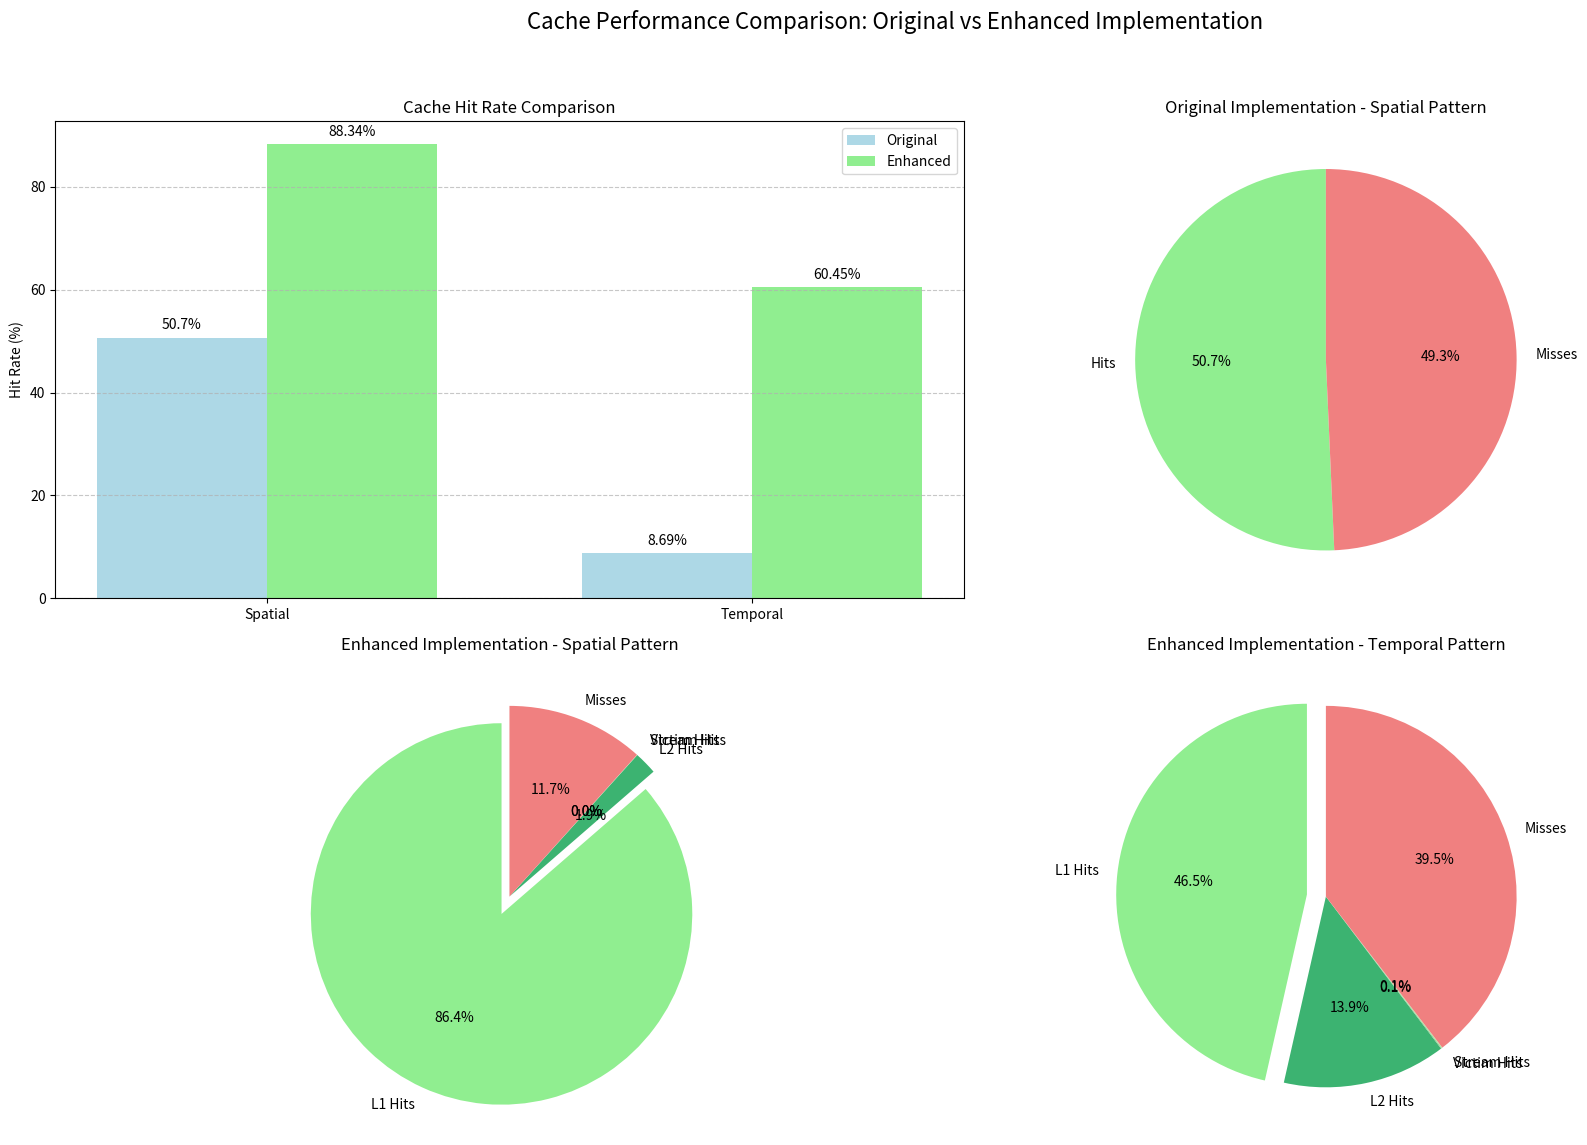
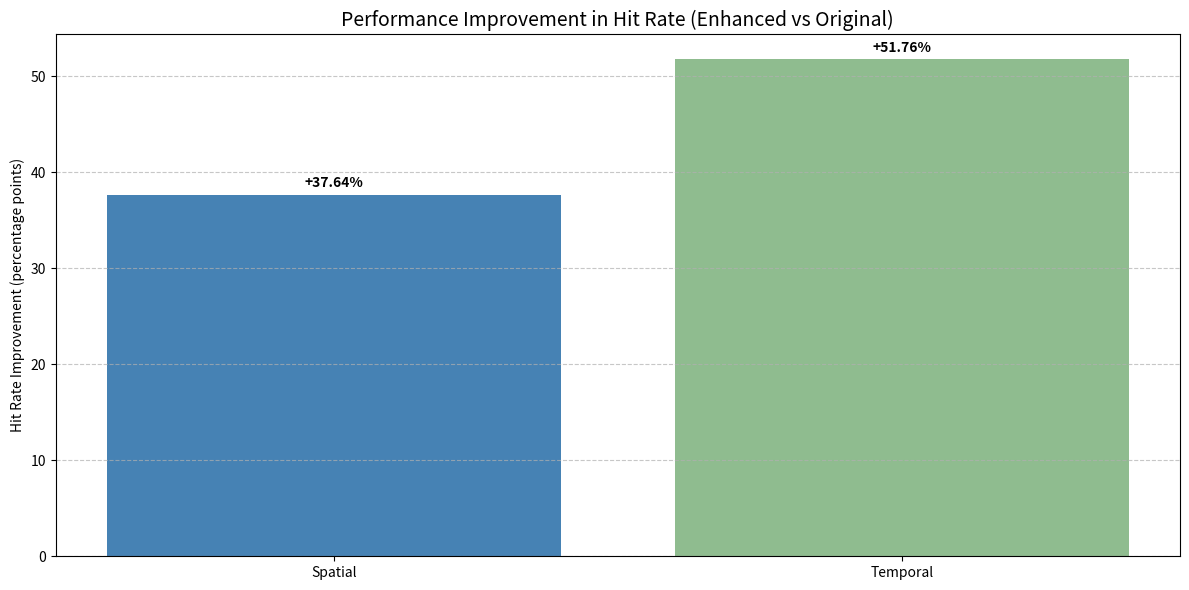

Python code for these plots, in order:
import matplotlib.pyplot as plt
import numpy as np

# Results from original implementation
original_data = {
    'spatial': {
        'hits': 5070,
        'misses': 4930,
        'total': 10000,
        'hit_rate': 50.7
    },
    'temporal': {
        'hits': 869,
        'misses': 9131,
        'total': 10000,
        'hit_rate': 8.69
    }
}

# Results from enhanced implementation
enhanced_data = {
    'spatial': {
        'l1_hits': 8637,
        'l1_misses': 1363,
        'l2_hits': 194,
        'l2_misses': 1166,
        'victim_hits': 1,
        'stream_hits': 2,
        'total_hits': 8637 + 194 + 1 + 2,
        'total': 10000,
        'hit_rate': 88.34
    },
    'temporal': {
        'l1_hits': 4646,
        'l1_misses': 5354,
        'l2_hits': 1386,
        'l2_misses': 3955,
        'victim_hits': 7,
        'stream_hits': 6,
        'total_hits': 4646 + 1386 + 7 + 6,
        'total': 10000,
        'hit_rate': 60.45
    }
}

# Create figure with multiple subplots
fig, axs = plt.subplots(2, 2, figsize=(18, 12))
fig.suptitle('Cache Performance Comparison: Original vs Enhanced Implementation', fontsize=16)

# 1. Hit Rate Comparison
patterns = ['Spatial', 'Temporal']
original_rates = [original_data['spatial']['hit_rate'], original_data['temporal']['hit_rate']]
enhanced_rates = [enhanced_data['spatial']['hit_rate'], enhanced_data['temporal']['hit_rate']]

x = np.arange(len(patterns))
width = 0.35

axs[0, 0].bar(x - width/2, original_rates, width, label='Original', color='lightblue')
axs[0, 0].bar(x + width/2, enhanced_rates, width, label='Enhanced', color='lightgreen')
axs[0, 0].set_ylabel('Hit Rate (%)')
axs[0, 0].set_title('Cache Hit Rate Comparison')
axs[0, 0].set_xticks(x)
axs[0, 0].set_xticklabels(patterns)
axs[0, 0].legend()
axs[0, 0].grid(axis='y', linestyle='--', alpha=0.7)

for i, v in enumerate(original_rates):
    axs[0, 0].text(i - width/2, v + 1, f"{v}%", ha='center', va='bottom')
for i, v in enumerate(enhanced_rates):
    axs[0, 0].text(i + width/2, v + 1, f"{v}%", ha='center', va='bottom')

# 2. Hit/Miss Distribution - Original
labels = ['Hits', 'Misses']
sizes_spatial = [original_data['spatial']['hits'], original_data['spatial']['misses']]
sizes_temporal = [original_data['temporal']['hits'], original_data['temporal']['misses']]

axs[0, 1].pie(sizes_spatial, labels=labels, autopct='%1.1f%%', 
           colors=['lightgreen', 'lightcoral'], startangle=90)
axs[0, 1].set_title('Original Implementation - Spatial Pattern')

# 3. Enhanced Implementation - Cache Level Contribution (Spatial)
labels = ['L1 Hits', 'L2 Hits', 'Victim Hits', 'Stream Hits', 'Misses']
sizes = [
    enhanced_data['spatial']['l1_hits'],
    enhanced_data['spatial']['l2_hits'],
    enhanced_data['spatial']['victim_hits'],
    enhanced_data['spatial']['stream_hits'],
    enhanced_data['spatial']['l2_misses']
]
explode = (0.1, 0, 0, 0, 0)  # explode L1 slice
colors = ['lightgreen', 'mediumseagreen', 'darkseagreen', 'palegreen', 'lightcoral']

axs[1, 0].pie(sizes, explode=explode, labels=labels, autopct='%1.1f%%',
           colors=colors, startangle=90)
axs[1, 0].set_title('Enhanced Implementation - Spatial Pattern')

# 4. Enhanced Implementation - Cache Level Contribution (Temporal)
sizes = [
    enhanced_data['temporal']['l1_hits'],
    enhanced_data['temporal']['l2_hits'],
    enhanced_data['temporal']['victim_hits'],
    enhanced_data['temporal']['stream_hits'],
    enhanced_data['temporal']['l2_misses']
]

axs[1, 1].pie(sizes, explode=explode, labels=labels, autopct='%1.1f%%',
           colors=colors, startangle=90)
axs[1, 1].set_title('Enhanced Implementation - Temporal Pattern')

# Adjust layout and save
plt.tight_layout(rect=[0, 0.03, 1, 0.95])
plt.savefig('cache_performance_comparison.png', dpi=300)
plt.show()

# Additional plot: Performance improvement by access pattern
plt.figure(figsize=(12, 6))
improvement_data = [
    enhanced_data['spatial']['hit_rate'] - original_data['spatial']['hit_rate'],
    enhanced_data['temporal']['hit_rate'] - original_data['temporal']['hit_rate']
]

plt.bar(patterns, improvement_data, color=['steelblue', 'darkseagreen'])
plt.title('Performance Improvement in Hit Rate (Enhanced vs Original)', fontsize=14)
plt.ylabel('Hit Rate Improvement (percentage points)')
plt.grid(axis='y', linestyle='--', alpha=0.7)

for i, v in enumerate(improvement_data):
    plt.text(i, v + 0.5, f"+{v:.2f}%", ha='center', va='bottom', fontweight='bold')

plt.tight_layout()
plt.savefig('hit_rate_improvement.png', dpi=300)
plt.show()